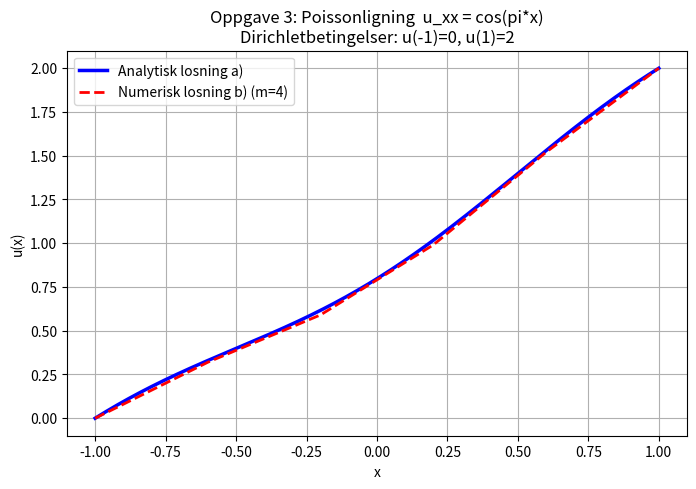

Python code for this plot:
import numpy as np
import matplotlib.pyplot as plt

# OPPGAVE 3: Poissonligning 1D
# Differensiallikning: u_xx = cos(pi*x),  -1 <= x <= 1
#
# Randbetingelser (Dirichletbetingelser):
#   u(-1) = 0   og   u(1) = 2
#
# Dirichletbetingelser = vi setter VERDIEN av losningen pa randen.
# (Ikke den deriverte -- selve funksjonen.)

# DEL A: ANALYTISK LOSNING
# Vi integrerer cos(pi*x) to ganger:
#
#   1. integrasjon:  u'(x) = sin(pi*x)/pi + C1
#   2. integrasjon:  u(x)  = -cos(pi*x)/pi^2 + C1*x + C2
#
# Bruk randbetingelsene (Dirichlet) for a finne C1 og C2:
#
#   u(-1) = 0:   1/pi^2 - C1 + C2 = 0     
#   u( 1) = 2:   1/pi^2 + C1 + C2 = 2     
#
#   (ii) + (i) => 2*C2 = 2 - 2/pi^2  =>  C2 = 1 - 1/pi^2
#   (ii) - (i) => 2*C1 = 2            =>  C1 = 1
#
#   Analytisk losning:  u(x) = -cos(pi*x)/pi^2 + x + 1 - 1/pi^2

def u_analytisk(x):
    return -np.cos(np.pi * x) / np.pi**2 + x + 1 - 1/np.pi**2



# DEL B: NUMERISK LOSNING (finite differanser)

#------------------------------------------------------------------
# Diskretiser av andrederivert (1D Laplace-operator)
#------------------------------------------------------------------
# Vi ser på intervallet [-1, 1].
# Endepunktene x = -1 og x = 1 er randpunkter.
# m indre punktene brukes som ukjente i det lineære systemet.
#
m = 4                               # antall indre punkter
x = np.linspace(-1, 1, m + 2)       # inkluderer randpunktene
h = x[1] - x[0]                     # steglengde i rom


# Sentral differanse for andrederiverte:
#   u_xx ~ (u_{i-1} - 2*u_i + u_{i+1}) / h^2
#
# Dette gir en tridiagonalt matrise:
#   -2 på hoveddiagonalen
#    1 på øvre og nedre bidiagonal
#
# Matrisen har størrelse m x m, siden vi kun har m indre punkter.
L = (1 / h**2) * (
    np.diag((m - 1) * [1], -1) +
    np.diag(m * [-2], 0) +
    np.diag((m - 1) * [1], 1)
)

# Dirichletbetingelsene paforeres ved a justere hoyreside:
#   b[0]  -= u(-1)/h^2 = 0/h**2  
#   b[-1] -= u( 1)/h^2 = 2/h^2

f = np.cos(np.pi * x[1:-1])
b = f.copy()
b[0]  -= 0 / h**2  
b[-1] -= 2 / h**2

#Ligningen som skal løses nå er L * u[1:-1] = b
u_inner = np.linalg.solve(L, b)
u = np.concatenate([[0], u_inner, [2]])
u[1:-1] = u_inner

print(f"Maks feil mot analytisk losning: {np.max(np.abs(u - u_analytisk(x))):.2e}")


# Plotting av løsning
#
x_fine = np.linspace(-1, 1, 500)

plt.figure(figsize=(8, 5))
plt.plot(x_fine, u_analytisk(x_fine), 'b-',  linewidth=2.5, label='Analytisk losning a)')
plt.plot(x,      u,                   'r--', linewidth=2,   label=f'Numerisk losning b) (m={m})')
plt.xlabel('x')
plt.ylabel('u(x)')
plt.title('Oppgave 3: Poissonligning  u_xx = cos(pi*x)\nDirichletbetingelser: u(-1)=0, u(1)=2')
plt.legend()
plt.grid(True)
plt.show()
